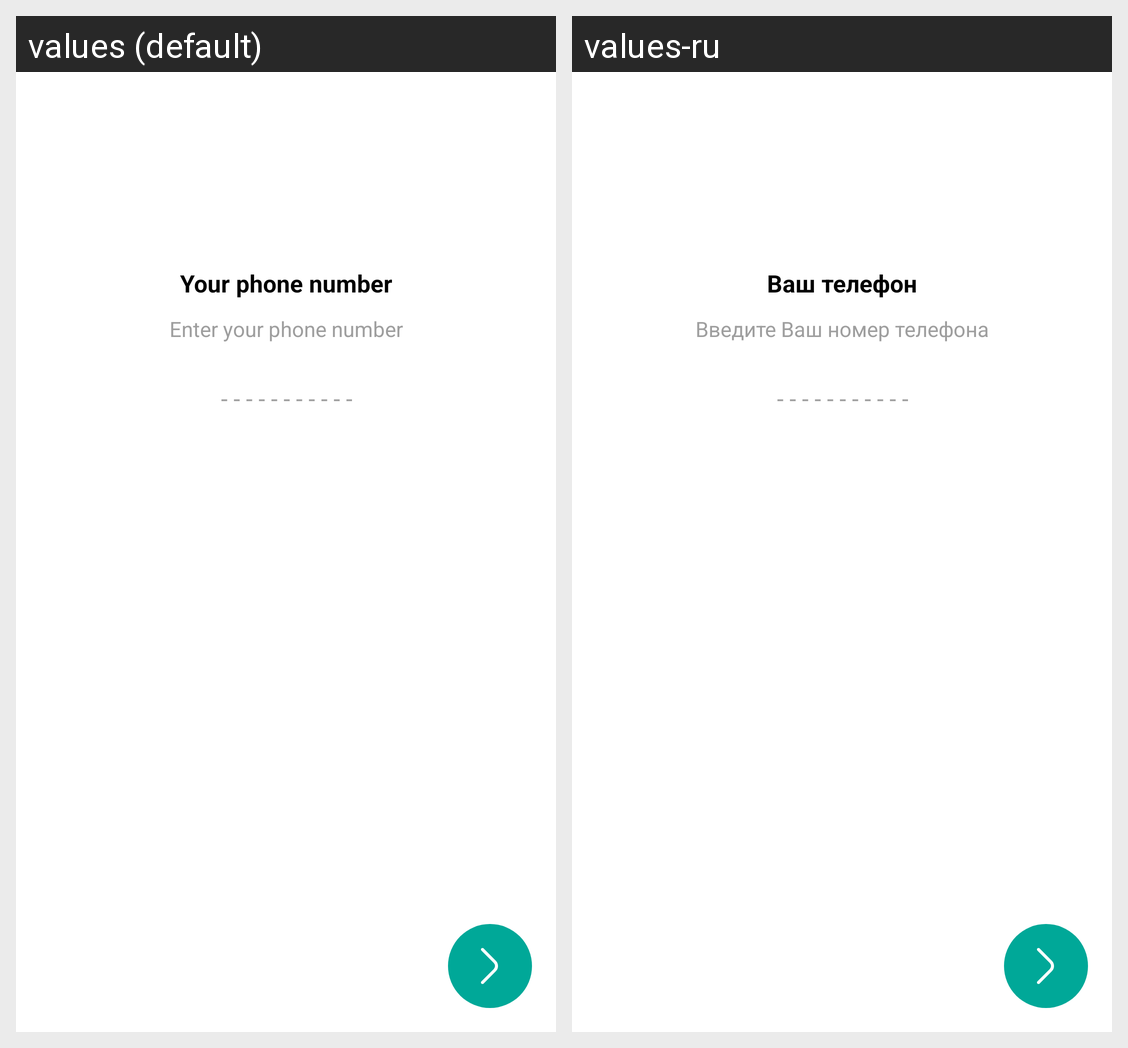

Locale-by-locale string values for the Android screen shown in this grid:
Android screen res/layout/fragment_enter_phone_number.xml rendered under 2 locales, left to right: values (default), values-ru. Device: Nexus 5 (rendered at 1080×1920; each locale shown at half size, 540×960, under a caption strip naming it); theme Theme.TalkLight.
Strings drawn on this screen, with the default value and each locale's value (text and hints the layout hard-codes, and strings that could not be matched under every locale, appear in the picture but are not listed):

register_text_enter_phone
  values: Your phone number
  values-ru: Ваш телефон

register_text_phone
  values: Enter your phone number
  values-ru: Введите Ваш номер телефона

register_hint_default_phone
  values: - - - - - - - - - - -
  values-ru: - - - - - - - - - - -
